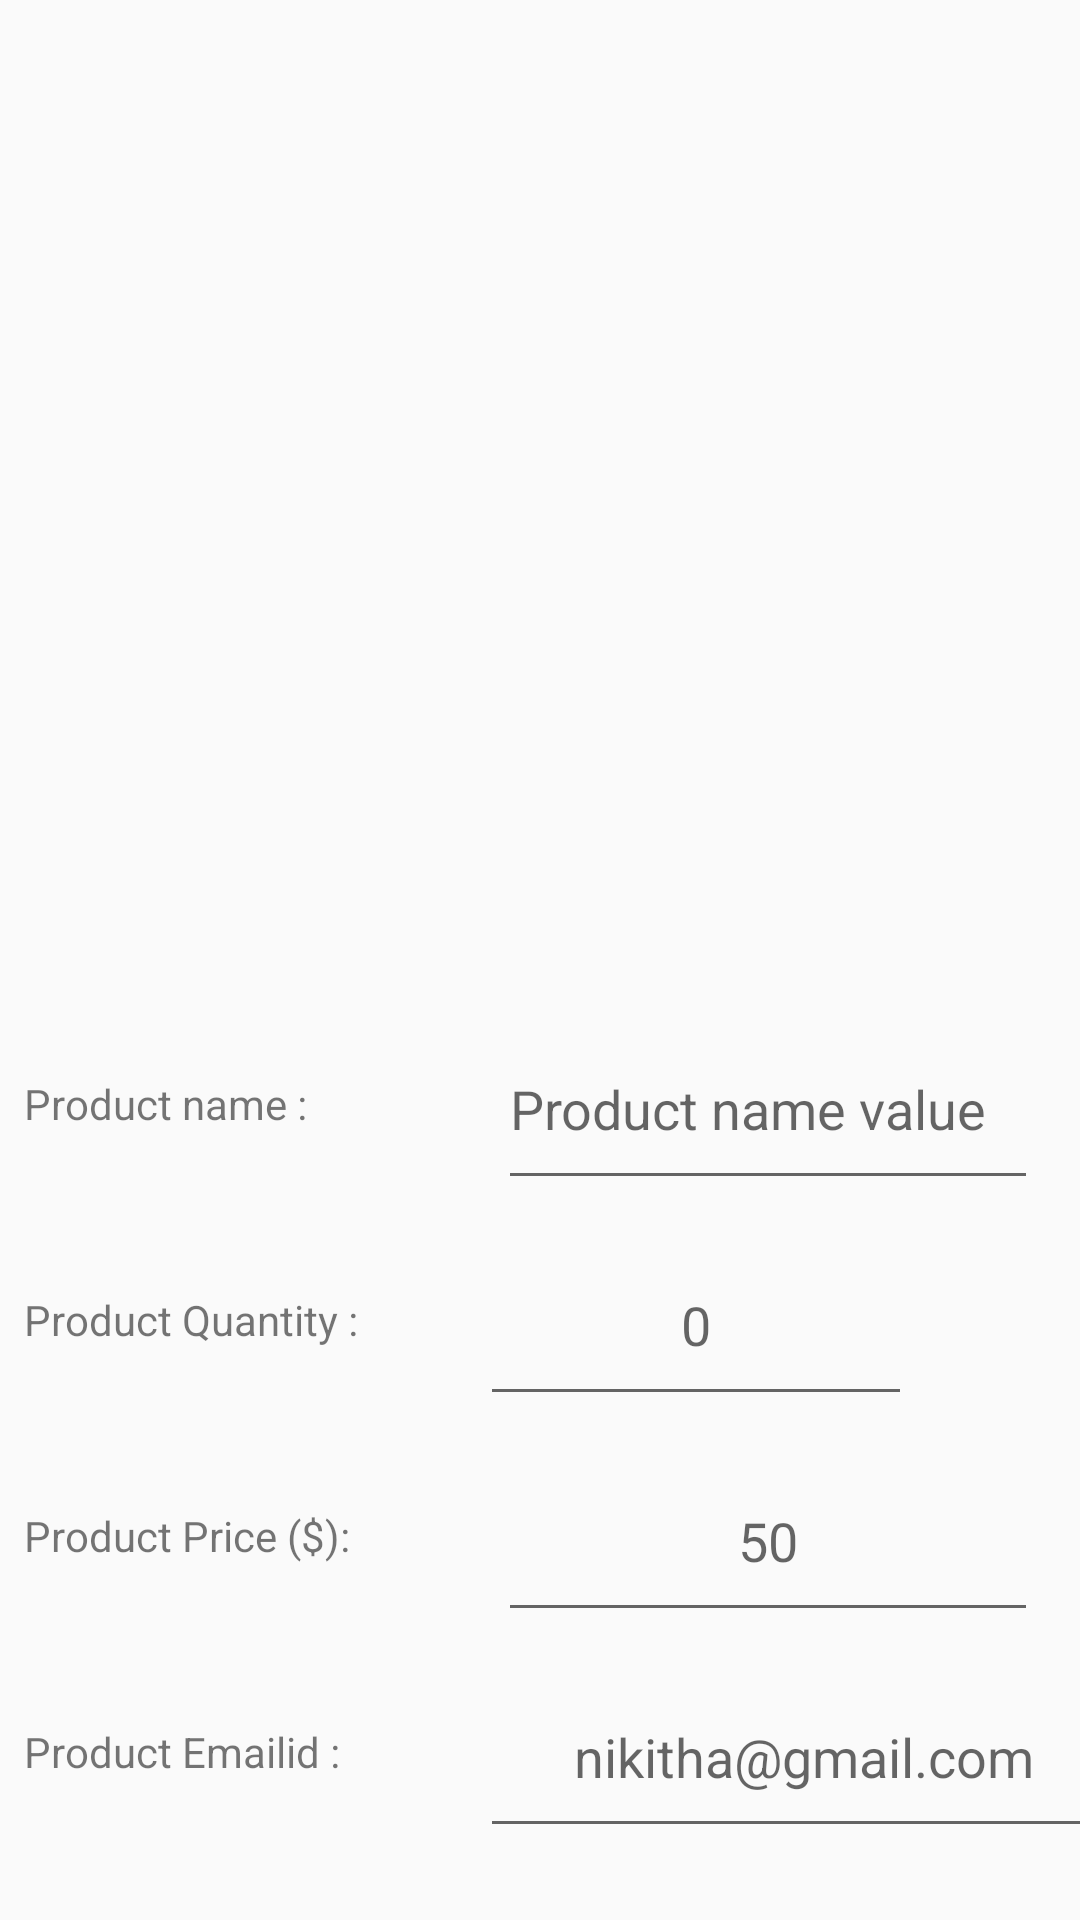

Reconstruct the res/layout file that produces this screen, plus the resources it refers to.
<!-- AndroidManifest.xml: application theme AppTheme -->
<!-- res/layout/fragment_details_view.xml -->
<?xml version="1.0" encoding="utf-8"?>
<androidx.constraintlayout.widget.ConstraintLayout xmlns:android="http://schemas.android.com/apk/res/android"
    xmlns:app="http://schemas.android.com/apk/res-auto"
    xmlns:tools="http://schemas.android.com/tools"
    android:layout_width="match_parent"
    android:layout_height="match_parent"
    tools:context=".DetailsActivity"
    android:layout_margin="@dimen/margin">

    <ImageView
        android:id="@+id/productImage"
        android:layout_width="match_parent"
        android:layout_height="@dimen/zeroHeight"
        android:layout_margin="@dimen/marginInside"
        android:gravity="center"
        android:scaleType="centerCrop"
        android:src="@drawable/ic_launcher_background"
        app:layout_constraintEnd_toEndOf="parent"
        app:layout_constraintHeight_percent="0.5"
        app:layout_constraintStart_toStartOf="parent"
        app:layout_constraintTop_toTopOf="parent" />

    <TextView
        android:id="@+id/productName"
        android:layout_width="@dimen/zeroHeight"
        android:layout_height="@dimen/zeroHeight"
        android:layout_margin="@dimen/marginInside"
        android:gravity="center|left"
        android:text="@string/productName"
        app:layout_constraintHeight_percent="0.1"
        app:layout_constraintStart_toStartOf="parent"
        app:layout_constraintTop_toBottomOf="@id/productImage"
        app:layout_constraintWidth_percent="0.4" />

    <EditText
        android:id="@+id/productNameValue"
        android:layout_width="@dimen/zeroHeight"
        android:layout_height="@dimen/zeroHeight"
        android:layout_margin="@dimen/marginInside"
        android:layout_marginStart="30dp"
        android:layout_marginLeft="30dp"
        android:gravity="center|left"
        android:hint="@string/productValue"
        app:layout_constraintEnd_toEndOf="parent"
        app:layout_constraintHeight_percent="0.1"
        app:layout_constraintStart_toEndOf="@+id/productName"
        app:layout_constraintTop_toBottomOf="@id/productImage"
        app:layout_constraintWidth_percent="0.5" />

    <TextView
        android:id="@+id/productQuantity"
        android:layout_width="@dimen/zeroHeight"
        android:layout_height="@dimen/zeroHeight"
        android:layout_margin="@dimen/marginInside"
        android:gravity="center|left"
        android:text="@string/productQuantity"
        app:layout_constraintHeight_percent="0.1"
        app:layout_constraintStart_toStartOf="parent"
        app:layout_constraintWidth_percent="0.4"
        app:layout_constraintTop_toBottomOf="@id/productName"/>


    <EditText
        android:id="@+id/quanitityAmt"
        android:layout_width="@dimen/zeroHeight"
        android:layout_height="@dimen/zeroHeight"
        android:layout_margin="@dimen/marginInside"
        android:gravity="center"
        android:hint="@string/quanValue"
        app:layout_constraintBottom_toTopOf="@id/productPrice"
        app:layout_constraintHeight_percent="0.1"
        app:layout_constraintLeft_toRightOf="@+id/productQuantity"
        app:layout_constraintTop_toBottomOf="@id/productName"
        app:layout_constraintWidth_percent="0.4"
        android:digits="0123456789"/>


    <TextView
        android:id="@+id/productPrice"
        android:layout_width="@dimen/zeroHeight"
        android:layout_height="@dimen/zeroHeight"
        android:layout_margin="@dimen/marginInside"
        android:gravity="center|left"
        android:text="@string/productPrice"
        app:layout_constraintHeight_percent="0.1"
        app:layout_constraintStart_toStartOf="parent"
        app:layout_constraintWidth_percent="0.4"
        app:layout_constraintTop_toBottomOf="@id/productQuantity"/>

    <EditText
        android:id="@+id/productPriceValue"
        android:layout_width="@dimen/zeroHeight"
        android:layout_height="@dimen/zeroHeight"
        android:layout_margin="@dimen/marginInside"
        android:digits="0123456789"
        android:gravity="center"
        android:hint="@string/productPricevalue"
        app:layout_constraintEnd_toEndOf="parent"
        app:layout_constraintHeight_percent="0.1"
        app:layout_constraintLeft_toRightOf="@id/productPrice"
        app:layout_constraintStart_toEndOf="@+id/productPrice"
        app:layout_constraintTop_toBottomOf="@id/productQuantity"
        app:layout_constraintWidth_percent="0.5" />

    <TextView
        android:id="@+id/productEmail"
        android:layout_width="@dimen/zeroHeight"
        android:layout_height="@dimen/zeroHeight"
        android:layout_margin="@dimen/marginInside"
        android:gravity="center|left"
        android:text="@string/productEmail"
        app:layout_constraintHeight_percent="0.1"
        app:layout_constraintStart_toStartOf="parent"
        app:layout_constraintWidth_percent="0.4"
        app:layout_constraintTop_toBottomOf="@id/productPrice"/>


    <EditText
        android:id="@+id/productEmailValue"
        android:layout_width="@dimen/zeroHeight"
        android:layout_height="@dimen/zeroHeight"
        android:layout_margin="@dimen/marginInside"
        android:gravity="center"
        android:hint="@string/email"
        app:layout_constraintHeight_percent="0.1"
        app:layout_constraintLeft_toRightOf="@+id/productEmail"
        app:layout_constraintTop_toBottomOf="@id/productPriceValue"
        app:layout_constraintWidth_percent="0.6" />






</androidx.constraintlayout.widget.ConstraintLayout>
<!-- resources referenced by this layout -->
<resources>
  <dimen name="margin">32dp</dimen>
  <dimen name="marginInside">8dp</dimen>
  <dimen name="zeroHeight">0dp</dimen>
  <string name="email">nikitha@gmail.com</string>
  <string name="productEmail">Product Emailid :</string>
  <string name="productName">Product name :</string>
  <string name="productPrice">Product Price ($):</string>
  <string name="productPricevalue">50</string>
  <string name="productQuantity">Product Quantity :</string>
  <string name="productValue">Product name value</string>
  <string name="quanValue">0</string>
  <style name="AppTheme" parent="Theme.AppCompat.Light.DarkActionBar">
          
          <item name="colorPrimary">@color/colorPrimary</item>
          <item name="colorPrimaryDark">@color/colorPrimaryDark</item>
          <item name="colorAccent">@color/colorAccent</item>
      </style>
  <color name="colorPrimary">#6200EE</color>
  <color name="colorPrimaryDark">#3700B3</color>
  <color name="colorAccent">#03DAC5</color>
</resources>
